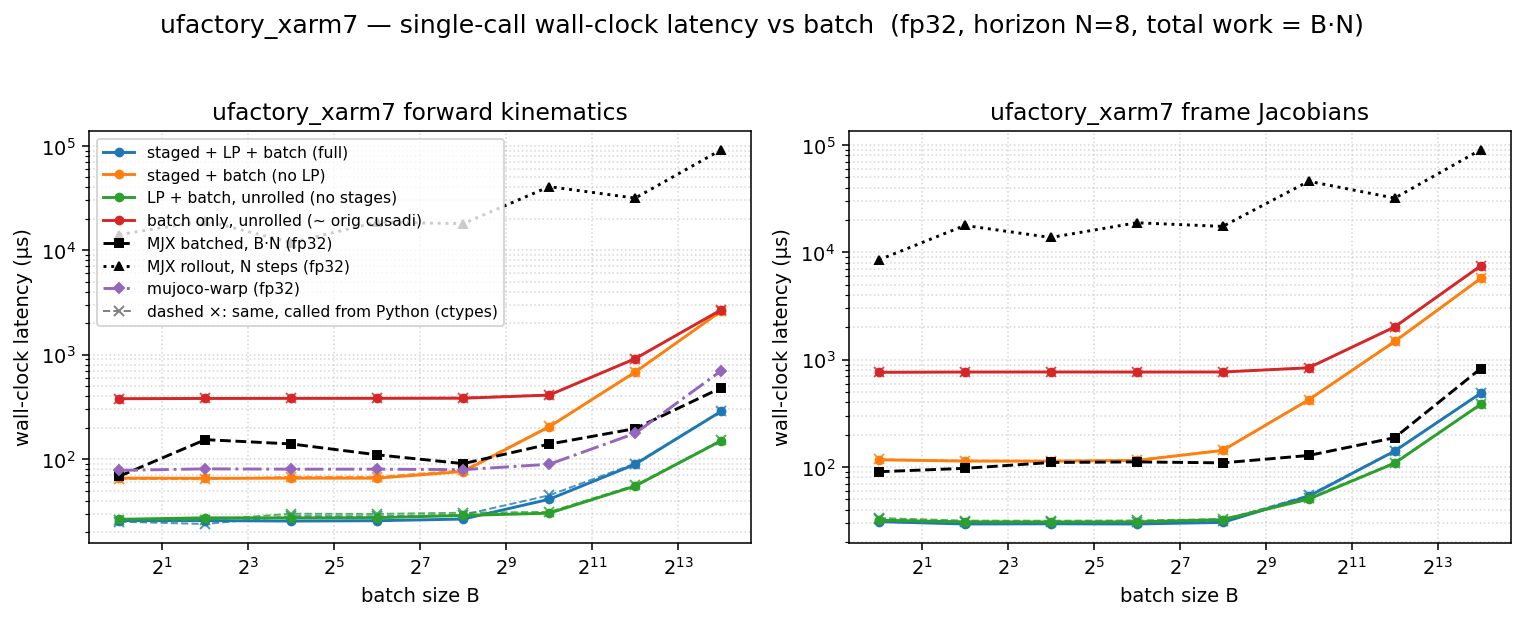

The table this chart was drawn from, first rows:
dtype, func, config, batch, n_stages, grid_blocks, latency_us, wall_us
f32, fk, full, 1, 8, 8, 12.29, 25.76
f32, fk, staged, 1, 8, 8, 52.06, 65.76
f32, fk, lp, 1, 1, 1, 14.21, 26.52
f32, fk, batch, 1, 1, 1, 364.5, 378.6
f32, fk, full, 4, 8, 32, 12.29, 25.79
f32, fk, staged, 4, 8, 32, 51.39, 65.48
f32, fk, lp, 4, 1, 4, 14.24, 27.41
f32, fk, batch, 4, 1, 4, 366.6, 380.7
f32, fk, full, 16, 8, 128, 12.29, 25.52
f32, fk, staged, 16, 8, 128, 51.36, 65.68
f32, fk, lp, 16, 1, 16, 14.27, 27.37
f32, fk, batch, 16, 1, 16, 366.8, 381.5
f32, fk, full, 64, 8, 512, 12.29, 25.71
f32, fk, staged, 64, 8, 512, 52.22, 65.67
f32, fk, lp, 64, 1, 64, 14.34, 27.49
f32, fk, batch, 64, 1, 64, 367.7, 381.8
f32, fk, full, 256, 8, 2048, 14.02, 26.68
f32, fk, staged, 256, 8, 2048, 62.46, 76.06
f32, fk, lp, 256, 1, 256, 15.33, 28.88
f32, fk, batch, 256, 1, 256, 367.6, 382.6
f32, fk, full, 1024, 8, 8192, 27.65, 41.26
f32, fk, staged, 1024, 8, 8192, 189.8, 203.9
f32, fk, lp, 1024, 1, 1024, 17.41, 30.36
f32, fk, batch, 1024, 1, 1024, 395.3, 409.9
f32, fk, full, 4096, 8, 32768, 75.78, 89.16
f32, fk, staged, 4096, 8, 32768, 666.6, 680.9
f32, fk, lp, 4096, 1, 4096, 41.28, 55.19
f32, fk, batch, 4096, 1, 4096, 900.9, 915
f32, fk, full, 16384, 8, 131072, 272.4, 286.6
f32, fk, staged, 16384, 8, 131072, 2592, 2609
f32, fk, lp, 16384, 1, 16384, 135.9, 149.9
f32, fk, batch, 16384, 1, 16384, 2667, 2685
f32, fkjac, full, 1, 8, 8, 16.38, 31.03
f32, fkjac, staged, 1, 8, 8, 101.4, 116.9
f32, fkjac, lp, 1, 1, 1, 17.41, 32
f32, fkjac, batch, 1, 1, 1, 747.4, 762.9
f32, fkjac, full, 4, 8, 32, 16.38, 29.5
f32, fkjac, staged, 4, 8, 32, 100.2, 113.6
f32, fkjac, lp, 4, 1, 4, 17.41, 30.9
f32, fkjac, batch, 4, 1, 4, 751.7, 766.9
f32, fkjac, full, 16, 8, 128, 16.38, 29.63
f32, fkjac, staged, 16, 8, 128, 100.1, 113.5
f32, fkjac, lp, 16, 1, 16, 17.41, 30.8
f32, fkjac, batch, 16, 1, 16, 752.6, 767.9
f32, fkjac, full, 64, 8, 512, 16.38, 29.5
f32, fkjac, staged, 64, 8, 512, 101.4, 115.2
f32, fkjac, lp, 64, 1, 64, 17.41, 30.88
f32, fkjac, batch, 64, 1, 64, 752.6, 767.1
f32, fkjac, full, 256, 8, 2048, 17.41, 30.54
f32, fkjac, staged, 256, 8, 2048, 129, 142.8
f32, fkjac, lp, 256, 1, 256, 19.2, 32.37
f32, fkjac, batch, 256, 1, 256, 753.5, 767.5
f32, fkjac, full, 1024, 8, 8192, 39.81, 53.46
f32, fkjac, staged, 1024, 8, 8192, 408.6, 423.1
f32, fkjac, lp, 1024, 1, 1024, 36.74, 50.27
f32, fkjac, batch, 1024, 1, 1024, 825.3, 840.3
f32, fkjac, full, 4096, 8, 32768, 127, 140.9
f32, fkjac, staged, 4096, 8, 32768, 1461, 1477
f32, fkjac, lp, 4096, 1, 4096, 95.23, 108.7
f32, fkjac, batch, 4096, 1, 4096, 2002, 2019
... 4 more rows
